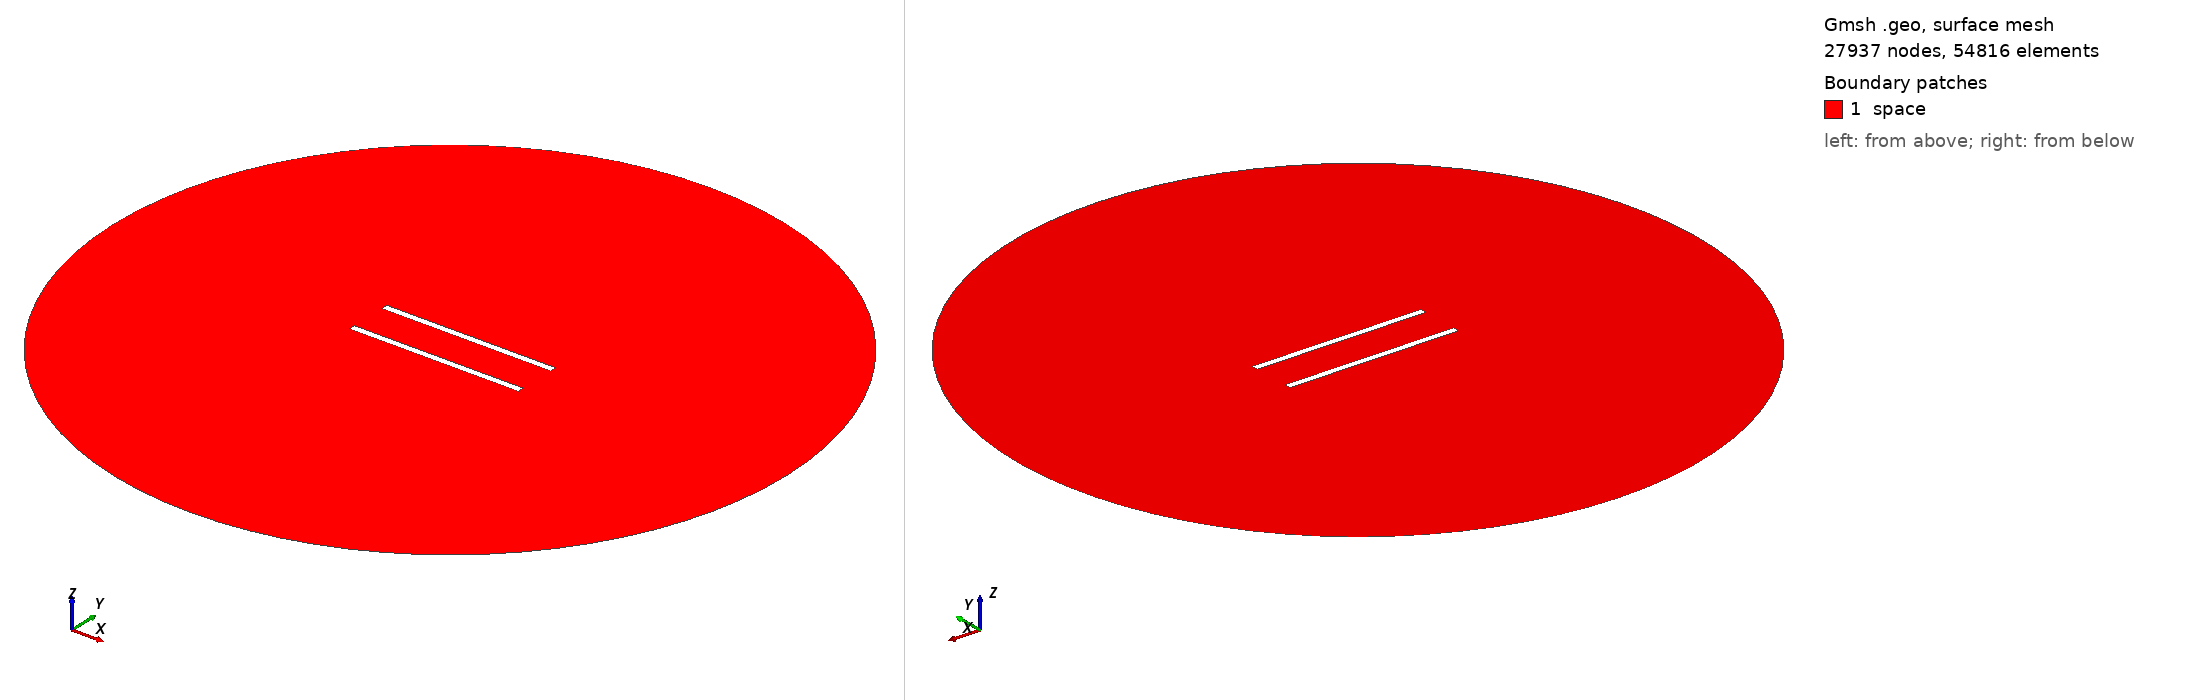

Gmsh geometry script, surface-meshed: 27937 nodes, 54816 surface elements. Boundary patches (legend numbers): 1 space. Left view from above one corner, right view from below the opposite corner. Legend entries are the model's physical surfaces. The drawing asked Gmsh for element sizes between 1% and 20% of the model's largest extent; the script's own settings can give other sizes.

=== 203.geo (drawn) ===
//---------------------------------------
// Geometry kernel
//---------------------------------------

SetFactory("OpenCASCADE");



//---------------------------------------
// Parameters of the geometry
//---------------------------------------

// Overetch of the upper plate
overetch = 0.0;

// Distance between the plates
distance = 25.0;

// Discretization over the x axis (for the deformation)
nx = 50; 

// Length of the plate
L = 100 - overetch; 

// Number of modes
n = 4; 

// 1st mode coefficient
coeff(1) = 0.0;
beta(1) = 0.596864 * 3.1415926535 / L;

// 2nd mode coefficient
coeff(2) = 0.0;
beta(2) = 1.49418 * 3.1415926535 / L;

// 3rd mode coefficient
coeff(3) = 0.0;
beta(3) = 2.50025 * 3.1415926535 / L;

// 4th mode coefficient
coeff(4) = 0.0;
beta(4) = 3.49999 * 3.1415926535 / L;



//---------------------------------------
// Upper plate (deformed rectangle)
//---------------------------------------

// Coordiantes of the upper plate
xmin = -50;
xmax = 50 - overetch;

// Height of the upper plate
yheight = 4 - 2 * overetch;

// Indexes of the points
UpperID[] = {};
LowerID[] = {};
LeftID[] = {};
RightID[] = {};

// Point index
p = 1;

// Horizontal edges
For i In {1:nx}
    x = xmin + (i-1)*(xmax - xmin)/(nx-1);

    y_bottom = distance / 2 + overetch;
    For j In {1:n}
        C = (Cosh(beta(j)*L) + Cos(beta(j)*L)) / (Sinh(beta(j)*L) + Sin(beta(j)*L));
        y_bottom  = y_bottom + coeff(j) * (Cosh(beta(j)*(x+50)) - Cos(beta(j)*(x+50)) - C * (Sinh(beta(j)*(x+50)) - Sin(beta(j)*(x+50))));
    EndFor

    y_top = y_bottom + yheight;

    Point(p) = {x, y_top, 0, 1.0};
    UpperID[i] = p;
    p = p + 1;

    Point(p) = {x, y_bottom, 0, 1.0};
    LowerID[i] = p;
    p = p + 1;
EndFor

// Create point lists
UpperPts[] = {}; LowerPts[] = {};
For i In {1:nx}
  UpperPts[] += {UpperID[i]};
  LowerPts[] += {LowerID[i]};
EndFor

// Build splines
Spline(1) = {UpperPts[]};
Spline(2) = {LowerPts[]};
Line(3) = {LowerPts[nx-1], UpperPts[nx-1]};
Line(4) = {LowerPts[0], UpperPts[0]};

// Build the plane surface
Curve Loop(1) = {2, 3, -1, -4};
Plane Surface(1) = {1};



//---------------------------------------
// Lower plate (rectangle)
//---------------------------------------

// Vertices
Point(1001) = {-50, -distance/2, 0, 1.0};
Point(1002) = { 50, -distance/2, 0, 1.0};
Point(1003) = { 50,  -distance/2 + 4, 0, 1.0};
Point(1004) = {-50,  -distance/2 + 4, 0, 1.0};

// Edges
Line(5) = {1001, 1002};
Line(6) = {1002, 1003};
Line(7) = {1003, 1004};
Line(8) = {1004, 1001};

// Plane surface
Line Loop(2) = {5, 6, 7, 8};
Plane Surface(2) = {2}; 



//---------------------------------------
// Outer (fictious) boundary
//---------------------------------------

// Points
Point(1005) = {0, 0, 0};       // Center
Point(1006) = {200, 0, 0};     // Start point
Point(1007) = {0, 200, 0};     // 90 degrees
Point(1008) = {-200, 0, 0};    // 180 degrees
Point(1009) = {0, -200, 0};    // 270 degrees

// Circle arcs (each needs start, center, end)
Circle(9) = {1006, 1005, 1007};
Circle(10) = {1007, 1005, 1008};
Circle(11) = {1008, 1005, 1009};
Circle(12) = {1009, 1005, 1006};

// Plane surface for the entire domain
Curve Loop(3) = {9, 10, 11, 12};
Surface(3) = {3};

// Subtract the plates from the whole domain to obtain the actual domain where we want to solve the equations
BooleanDifference{ Surface{3}; Delete; }{ Surface{1}; Surface{2}; Delete; }




//---------------------------------------
// Transfinite Lines/Curves
//---------------------------------------

// Set the number of points on the boundaries
r = 6;
d = 0.15;

// Plates
Transfinite Curve {1} = 50*r/4 Using Progression 1;
Transfinite Line {2} = 50*r Using Progression 1;
Transfinite Curve {3, 4} = 2*r Using Progression 1+d;
Transfinite Line {5} = 50*r/4 Using Progression 1;
Transfinite Line {7} = 50*r Using Progression 1;
Transfinite Line {6} = 2*r Using Progression 1-d;
Transfinite Line {8} = 2*r Using Progression 1+d;

// Outer boundary
Transfinite Line {9, 10, 11, 12} = 20 Using Progression 1;



//---------------------------------------
// Physical groups
//---------------------------------------                

// Physical curves (boundaries)
Physical Line("force_segment", 10) = {2};
Physical Line("upper_plate", 11) = {1, 3, 4};
Physical Line("lower_plate", 12) = {5, 6, 7, 8};
Physical Line("boundary", 20) = {9, 10, 11, 12};

// Physical Surfaces
Physical Surface("space", 30) = {3};



//---------------------------------------
// 6. Generate the Mesh
//---------------------------------------

// 2D mesh generation
Mesh 2;
